Run: headless pygame with SDL's dummy video driver; simulated clock (each Clock.tick advances the game by its frame time, no real sleeping); random seed 0; keys injected as events and as key.get_pressed() state; no mouse input.
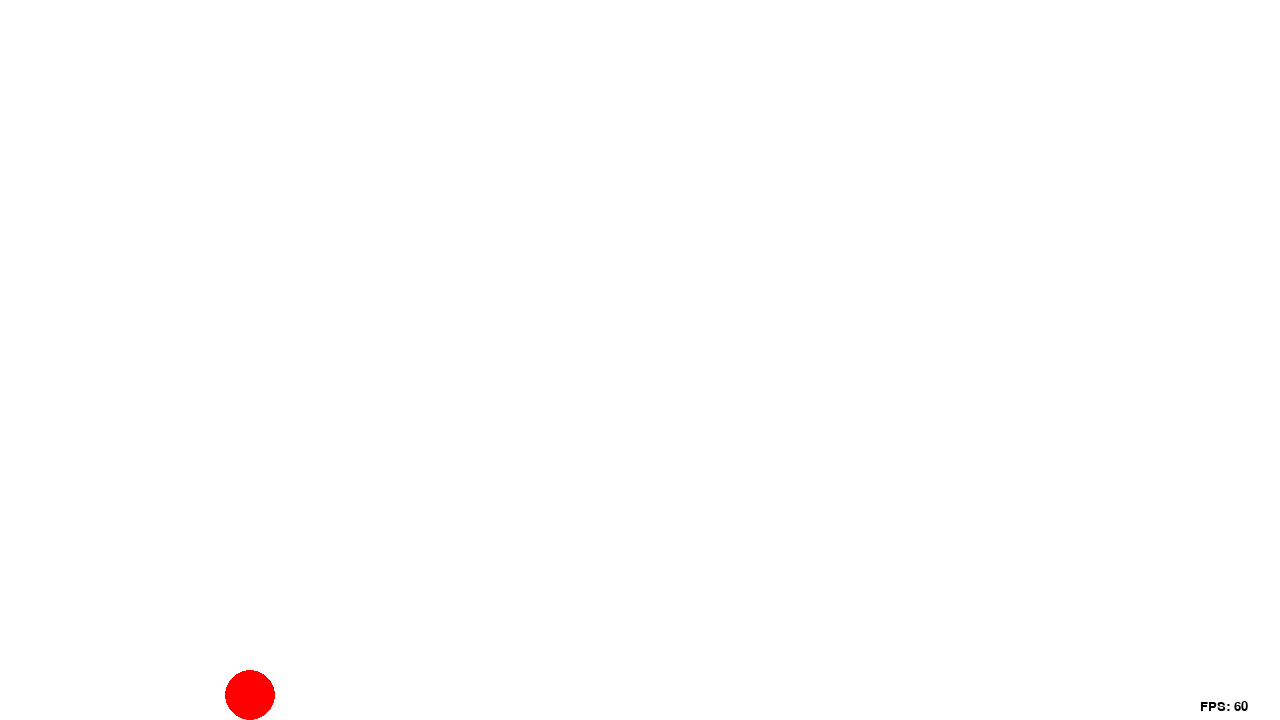
Frame 1 of 4 · flips 1–60 · no input
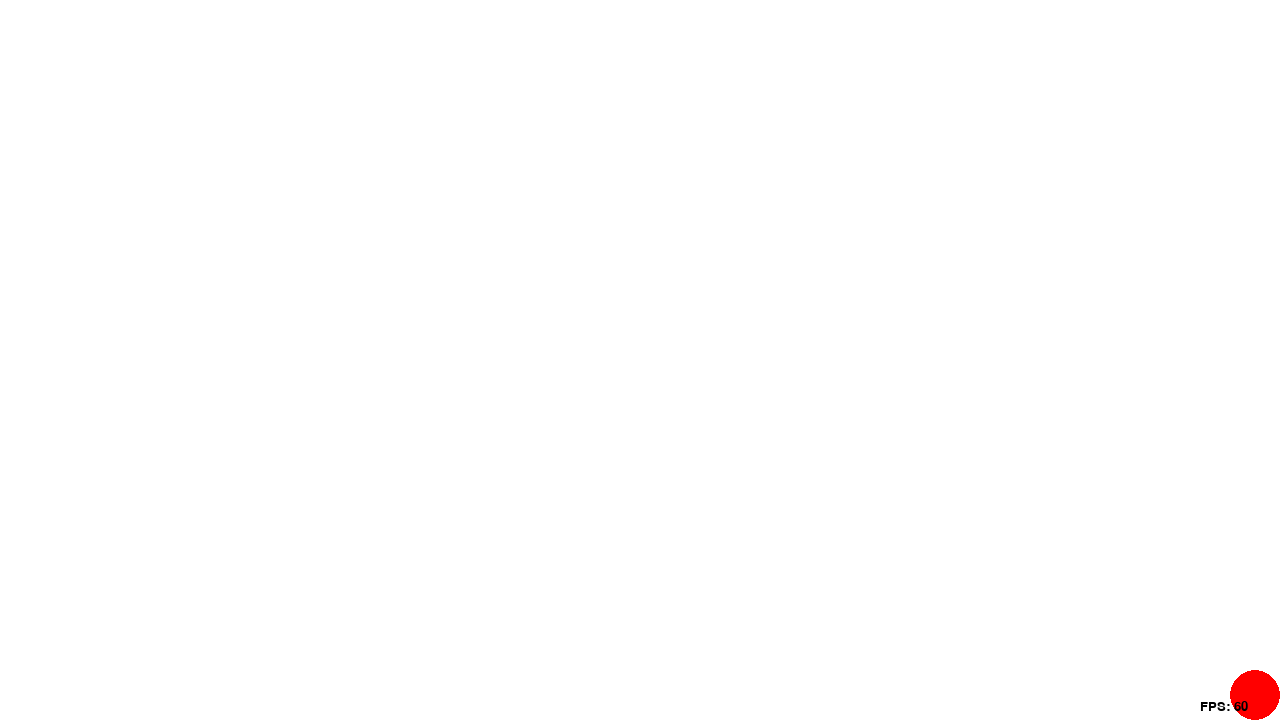
Frame 2 of 4 · flips 61–180 · tapped SPACE, RETURN · held RIGHT (→), D
Frame 3 of 4 · flips 181–300 · held DOWN (↓), S · screen unchanged from frame 2, image omitted
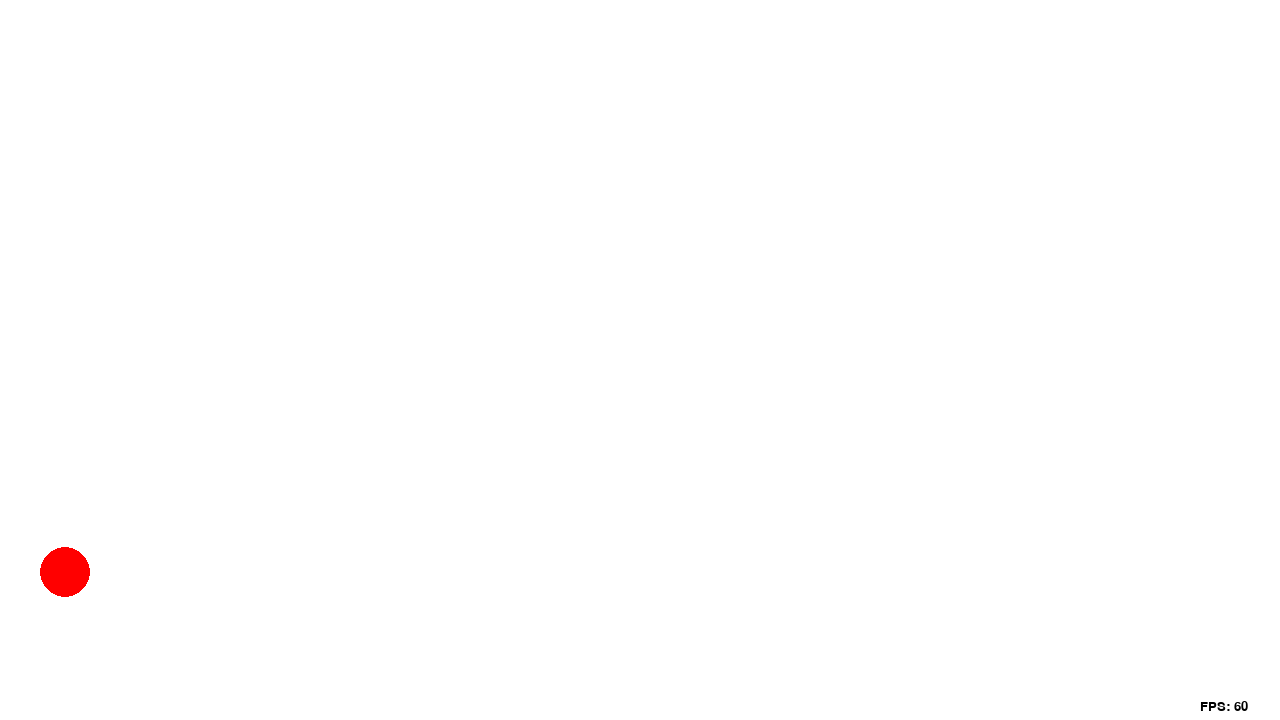
Frame 4 of 4 · flips 301–420 · held LEFT (←), A, UP (↑), W

The pygame program that drew these frames:

import pygame

# screen settings
pygame.init()
WIDTH, HEIGHT = 1280, 720
screen = pygame.display.set_mode([WIDTH, HEIGHT])

# character settings
body_width: int = 50
body_height: int = 50

move_x_limit: int = body_width//2
move_y_limit: int = body_height//2

x: int = 250
y: int = move_y_limit

move_speed: int = 10

is_jump: bool = False
jump_limit: int = 10
jump_count: int = jump_limit

left: bool = False
right: bool = False

# clock
clock = pygame.time.Clock()

# text
font_fps = pygame.font.SysFont("timesnewroman", 20)


# main cycle
while True:
    for e in pygame.event.get():
        if e.type == pygame.QUIT:
            exit()
    keys = pygame.key.get_pressed()

    # background
    screen.fill((255, 255, 255))

    # character
    pygame.draw.circle(screen, (255, 0, 0), (x, HEIGHT-y), 25, 25)

    # movement
    if keys[pygame.K_a] and keys[pygame.K_d]:
        pass

    elif keys[pygame.K_a] and x > move_x_limit:
        if x - move_speed < move_x_limit:
            x = move_x_limit
        else:
            x -= move_speed

    elif keys[pygame.K_d] and x < WIDTH - move_x_limit:
        if x + move_speed > WIDTH - move_x_limit:
            x = WIDTH - move_x_limit
        else:
            x += move_speed


    # jumps
    if not is_jump:
        if keys[pygame.K_SPACE] or keys[pygame.K_w]:
            is_jump = True

    else:
        if jump_count >= -jump_limit:
            if jump_count < 0:
                y -= (jump_count ** 2) / 2
            else:
                y += (jump_count ** 2) / 2
            jump_count -= 1
        else:
            is_jump = False
            jump_count = jump_limit

    # display update
    text_fps = font_fps.render(f'FPS: {int(clock.get_fps())}', True, (0, 0, 0))
    screen.blit(text_fps, (WIDTH - 80, HEIGHT - 20))
    pygame.display.flip()
    clock.tick(60)
